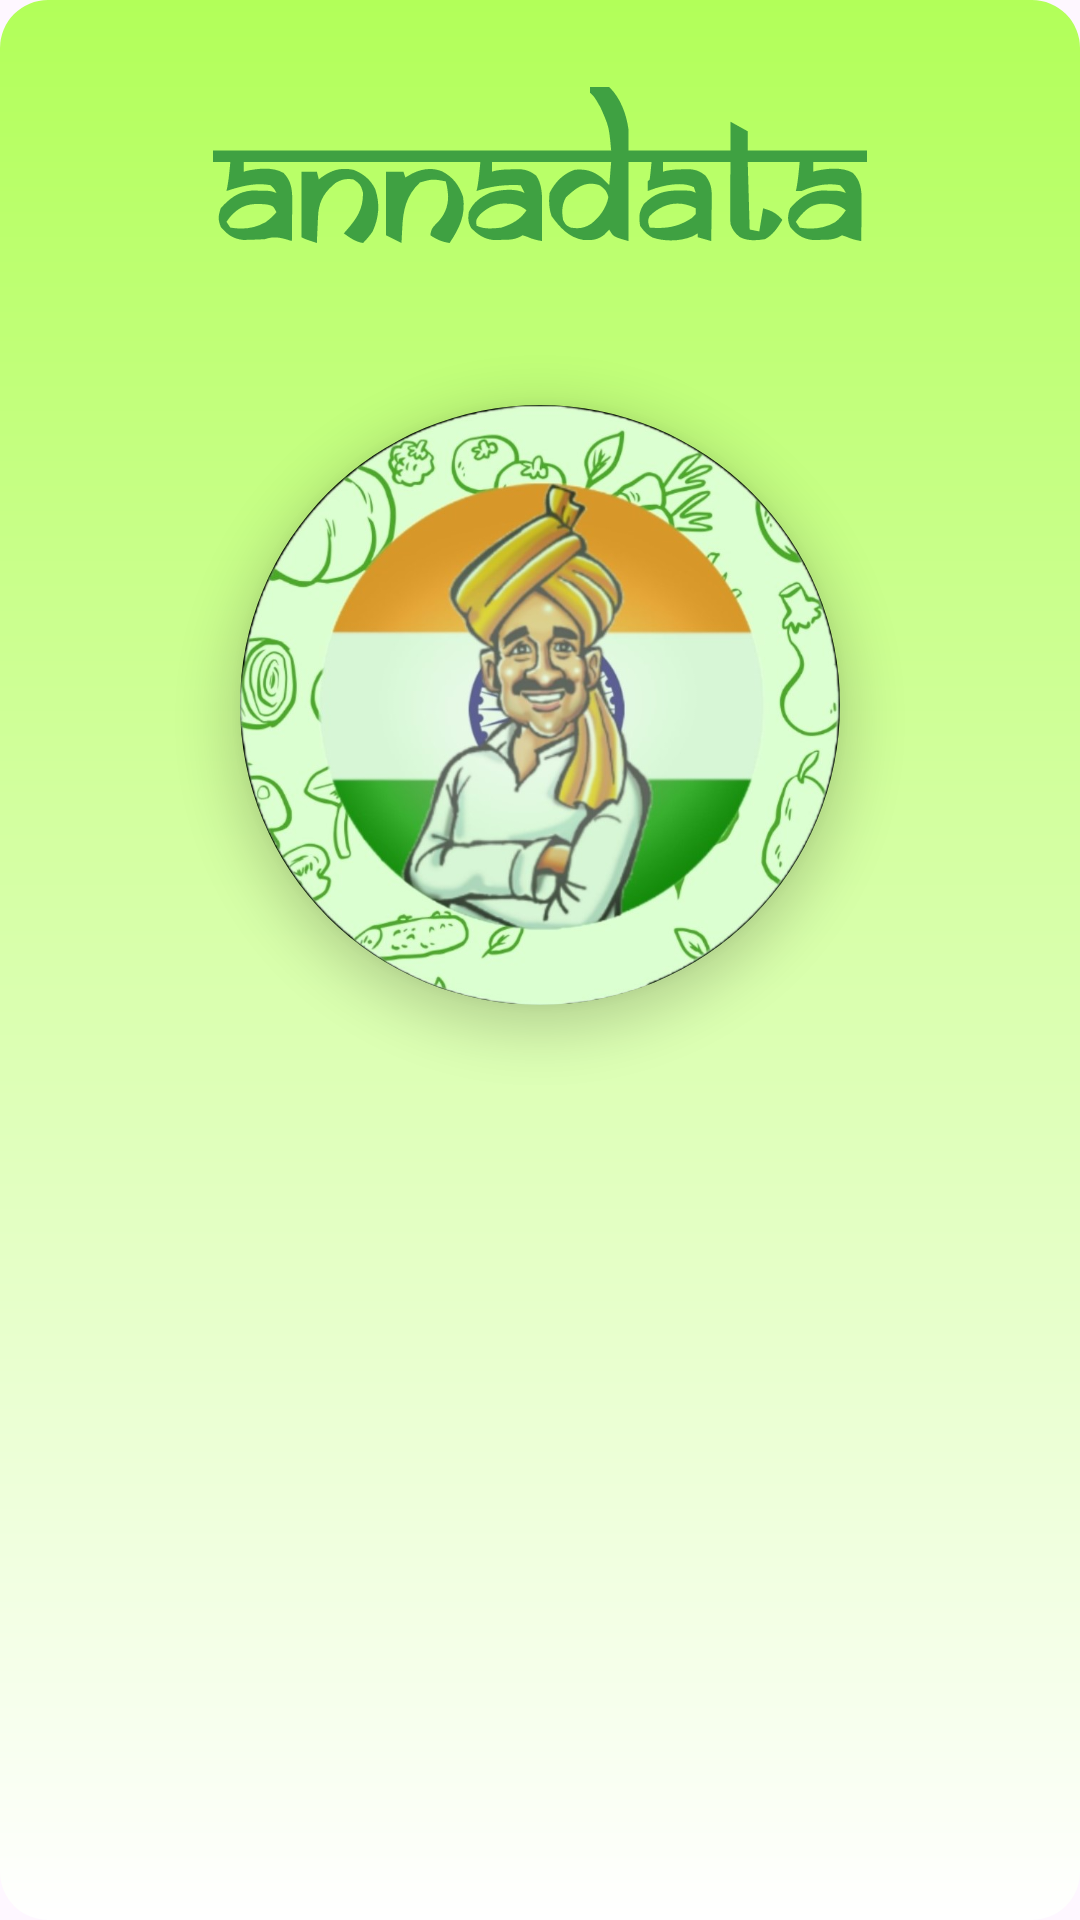

Android layout source for this screen:
<!-- AndroidManifest.xml: application theme Theme.Annadata -->
<!-- res/layout/activity_get_start_consumer.xml -->
<?xml version="1.0" encoding="utf-8"?>
<LinearLayout
    xmlns:android="http://schemas.android.com/apk/res/android"
    xmlns:app="http://schemas.android.com/apk/res-auto"
    xmlns:tools="http://schemas.android.com/tools"
    android:id="@+id/main"
    android:layout_width="match_parent"
    android:layout_height="match_parent"
    android:padding="16dp"
    android:background="@drawable/green_light_bg"
    tools:context=".MainActivity"
    android:orientation="vertical"
    android:gravity="center">

    
    <com.google.android.material.imageview.ShapeableImageView
        android:id="@+id/imageViewFarmer1"
        android:layout_width="wrap_content"
        android:layout_height="100dp"
        android:src="@drawable/andata"
        android:contentDescription="Image of Anna Data"
        android:padding="24dp"
        app:shapeAppearanceOverlay="@style/roundedImageView"
        android:layout_marginBottom="30dp"
        />


    <com.google.android.material.imageview.ShapeableImageView
        android:id="@+id/imageView"
        android:layout_width="200dp"
        android:elevation="10dp"
        android:layout_height="200dp"
        app:shapeAppearanceOverlay="@style/roundedImageView"
        android:src="@drawable/startlogo"
        android:scaleType="centerCrop"
        android:layout_marginBottom="300dp"
        />


    


    

    




    


    
    <Button
        android:id="@+id/buttonConsumerLogin11"
        android:layout_width="190dp"
        android:layout_height="wrap_content"
        android:backgroundTint="@color/medium_green"
        android:drawableEnd="@drawable/arrow1"
        android:elevation="30dp"
        android:padding="10dp"
        android:paddingHorizontal="100dp"
        android:text="Get Started"
        android:textColor="#FFFFE0"
        android:textSize="20sp"
        android:textStyle="normal"
        app:layout_constraintBottom_toBottomOf="parent"
        app:layout_constraintEnd_toEndOf="parent"
        app:layout_constraintStart_toStartOf="parent"
        app:layout_constraintTop_toBottomOf="@+id/imageViewConsumer" />

</LinearLayout>
<!-- resources referenced by this layout -->
<resources>
  <color name="medium_green">#7cbb5e</color>
  <!-- drawable andata: vector/xml drawable (drawable, 7131 chars, omitted) -->
  <!-- drawable arrow1 (drawable) -->
  <vector xmlns:android="http://schemas.android.com/apk/res/android" android:height="30dp" android:viewportHeight="512" android:viewportWidth="512" android:width="30dp">
        
      <path android:fillColor="#40403f" android:pathData="M165.01,288.95h75.03c6.95,0 12.61,5.66 12.61,12.61v26.42c0,7.07 3.66,9.59 7.08,9.59c2.11,0 4.45,-0.94 6.78,-2.7l90.96,-69.01c3.42,-2.59 5.3,-6.09 5.3,-9.84c0,-3.76 -1.88,-7.26 -5.3,-9.85l-90.96,-69.01c-2.33,-1.77 -4.67,-2.7 -6.78,-2.7c-3.42,0 -7.08,2.52 -7.08,9.58v26.42c0,6.95 -5.66,12.61 -12.61,12.61h-75.03c-8.71,0 -15.79,7.09 -15.79,15.79v34.31C149.22,281.86 156.3,288.95 165.01,288.95z" android:strokeColor="#2bb157" android:strokeWidth="19.968"/>
        
      <path android:fillColor="#40403f" android:pathData="M256,0C114.84,0 0,114.84 0,256S114.84,512 256,512c141.16,0 256,-114.84 256,-256S397.16,0 256,0zM256,66.79c104.33,0 189.22,84.88 189.22,189.21S360.33,445.21 256,445.21S66.78,360.34 66.78,256S151.67,66.79 256,66.79z" android:strokeColor="#2bb157" android:strokeWidth="19.968"/>
      
  </vector>
  <!-- drawable green_light_bg (drawable) -->
  <shape xmlns:android="http://schemas.android.com/apk/res/android">
      <gradient
          android:startColor="#B2FF59"
          android:endColor="#FFFFFF"
          android:angle="270" />
      <corners android:radius="16dp" />
  </shape>
  <!-- drawable startlogo: jpg bitmap (drawable, 96878 bytes) -->
  <style name="roundedImageView">
  
          <item name="cornerFamily">rounded</item>
          <item name="cornerSize">50%</item>
      </style>
  <style name="Theme.Annadata" parent="Base.Theme.Annadata" />
  <style name="Base.Theme.Annadata" parent="Theme.Material3.DayNight.NoActionBar">
          
          
      </style>
</resources>
